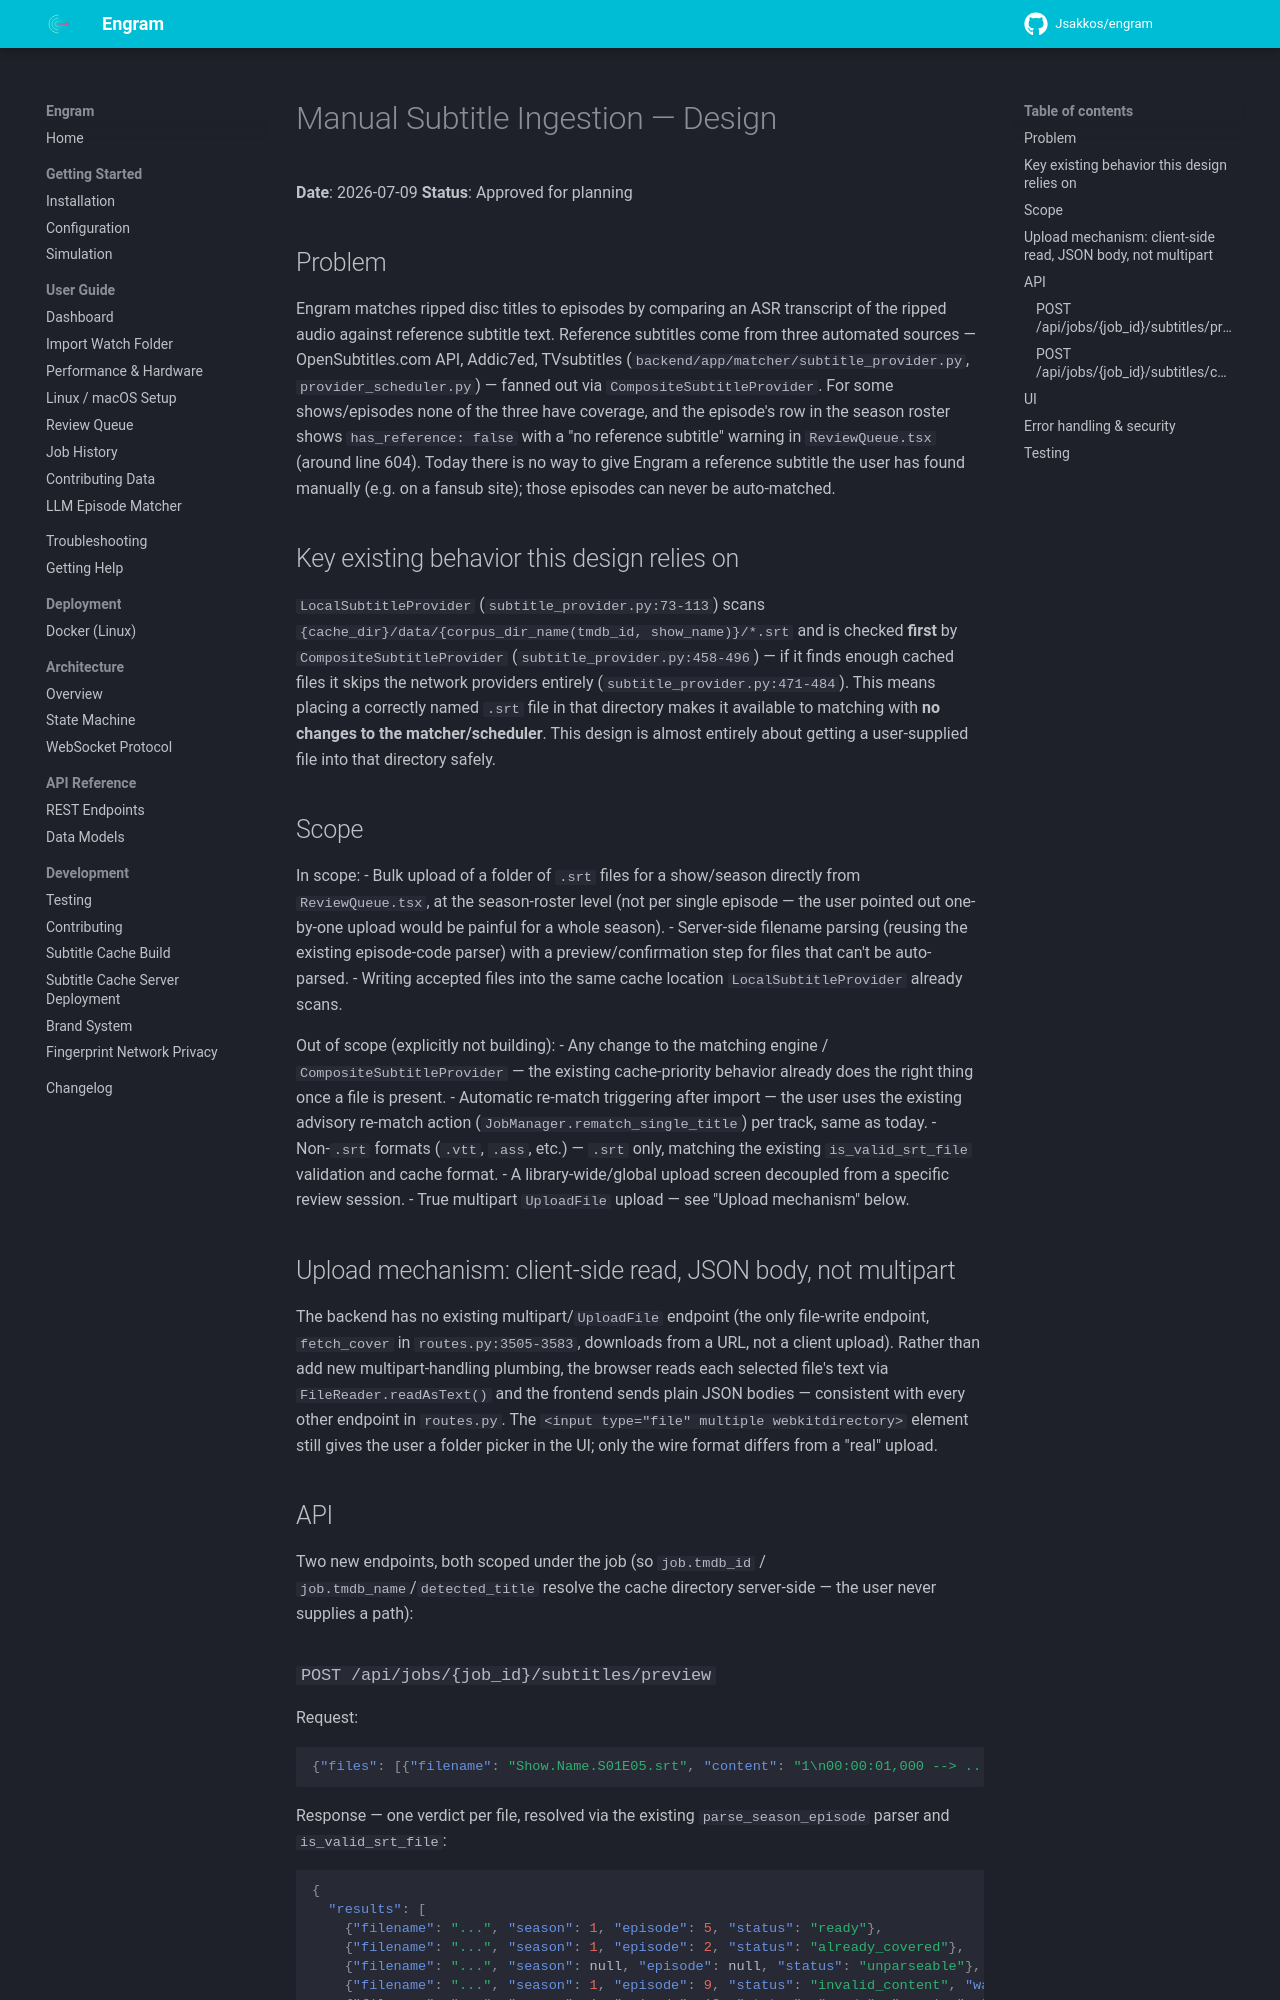

repository: Jsakkos/engram · page: superpowers/specs/2026-07-09-manual-subtitle-ingestion-design/index.html · generator: mkdocs

# Manual Subtitle Ingestion — Design

**Date**: 2026-07-09
**Status**: Approved for planning

## Problem

Engram matches ripped disc titles to episodes by comparing an ASR transcript of the
ripped audio against reference subtitle text. Reference subtitles come from three
automated sources — OpenSubtitles.com API, Addic7ed, TVsubtitles (`backend/app/matcher/subtitle_provider.py`,
`provider_scheduler.py`) — fanned out via `CompositeSubtitleProvider`. For some
shows/episodes none of the three have coverage, and the episode's row in the season
roster shows `has_reference: false` with a "no reference subtitle" warning in
`ReviewQueue.tsx` (around line 604). Today there is no way to give Engram a reference
subtitle the user has found manually (e.g. on a fansub site); those episodes can never
be auto-matched.

## Key existing behavior this design relies on

`LocalSubtitleProvider` (`subtitle_provider.py:73-113`) scans
`{cache_dir}/data/{corpus_dir_name(tmdb_id, show_name)}/*.srt` and is checked **first**
by `CompositeSubtitleProvider` (`subtitle_provider.py:458-496`) — if it finds enough
cached files it skips the network providers entirely (`subtitle_provider.py:471-484`).
This means placing a correctly named `.srt` file in that directory makes it available
to matching with **no changes to the matcher/scheduler**. This design is almost
entirely about getting a user-supplied file into that directory safely.

## Scope

In scope:
- Bulk upload of a folder of `.srt` files for a show/season directly from
  `ReviewQueue.tsx`, at the season-roster level (not per single episode — the user
  pointed out one-by-one upload would be painful for a whole season).
- Server-side filename parsing (reusing the existing episode-code parser) with a
  preview/confirmation step for files that can't be auto-parsed.
- Writing accepted files into the same cache location `LocalSubtitleProvider` already
  scans.

Out of scope (explicitly not building):
- Any change to the matching engine / `CompositeSubtitleProvider` — the existing
  cache-priority behavior already does the right thing once a file is present.
- Automatic re-match triggering after import — the user uses the existing advisory
  re-match action (`JobManager.rematch_single_title`) per track, same as today.
- Non-`.srt` formats (`.vtt`, `.ass`, etc.) — `.srt` only, matching the existing
  `is_valid_srt_file` validation and cache format.
- A library-wide/global upload screen decoupled from a specific review session.
- True multipart `UploadFile` upload — see "Upload mechanism" below.

## Upload mechanism: client-side read, JSON body, not multipart

The backend has no existing multipart/`UploadFile` endpoint (the only file-write
endpoint, `fetch_cover` in `routes.py:3505-3583`, downloads from a URL, not a client
upload). Rather than add new multipart-handling plumbing, the browser reads each
selected file's text via `FileReader.readAsText()` and the frontend sends plain JSON
bodies — consistent with every other endpoint in `routes.py`. The `<input type="file"
multiple webkitdirectory>` element still gives the user a folder picker in the UI;
only the wire format differs from a "real" upload.

## API

Two new endpoints, both scoped under the job (so `job.tmdb_id` /
`job.tmdb_name`/`detected_title` resolve the cache directory server-side — the user
never supplies a path):
